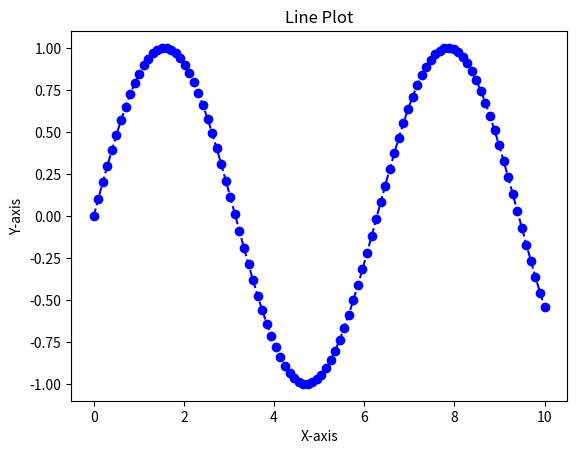

Write the Python code that produced this figure.
import matplotlib.pyplot as plt
import numpy as np
import pandas as pd
x=np.linspace(0, 10, 100)
y=np.sin(x)
plt.plot(x,y,color='blue',linestyle='--',marker='o')
plt.title("Line Plot")
plt.xlabel("X-axis")
plt.ylabel("Y-axis")
plt.show()